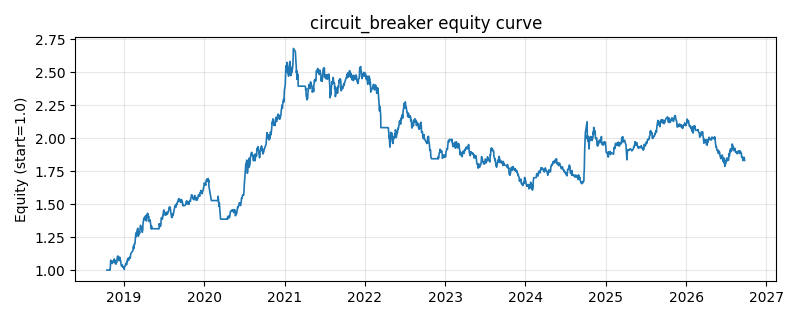

The table this chart was drawn from, first rows:
date, equity
2018-10-16, 1.0
2018-10-17, 1.0
2018-10-18, 1.0
2018-10-19, 1.0
2018-10-22, 1.0
2018-10-23, 1.0
2018-10-24, 1.0
2018-10-25, 1.0
2018-10-26, 1.0
2018-10-29, 1.0
2018-10-30, 0.999
2018-10-31, 1.02
2018-11-01, 1.032
2018-11-02, 1.075
2018-11-05, 1.07
2018-11-06, 1.067
2018-11-07, 1.062
2018-11-08, 1.06
2018-11-09, 1.05
2018-11-12, 1.064
2018-11-13, 1.068
2018-11-14, 1.06
2018-11-15, 1.069
2018-11-16, 1.075
2018-11-19, 1.084
2018-11-20, 1.063
2018-11-21, 1.071
2018-11-22, 1.067
2018-11-23, 1.047
2018-11-26, 1.048
2018-11-27, 1.046
2018-11-28, 1.065
2018-11-29, 1.058
2018-11-30, 1.072
2018-12-03, 1.102
2018-12-04, 1.104
2018-12-05, 1.107
2018-12-06, 1.08
2018-12-07, 1.08
2018-12-10, 1.071
2018-12-11, 1.074
2018-12-12, 1.079
2018-12-13, 1.098
2018-12-14, 1.08
2018-12-17, 1.073
2018-12-18, 1.065
2018-12-19, 1.047
2018-12-20, 1.042
2018-12-21, 1.031
2018-12-24, 1.04
2018-12-25, 1.035
2018-12-26, 1.029
2018-12-27, 1.023
2018-12-28, 1.028
2019-01-02, 1.014
2019-01-03, 1.005
2019-01-04, 1.023
2019-01-07, 1.031
2019-01-08, 1.031
2019-01-09, 1.044
... 1,871 more rows
